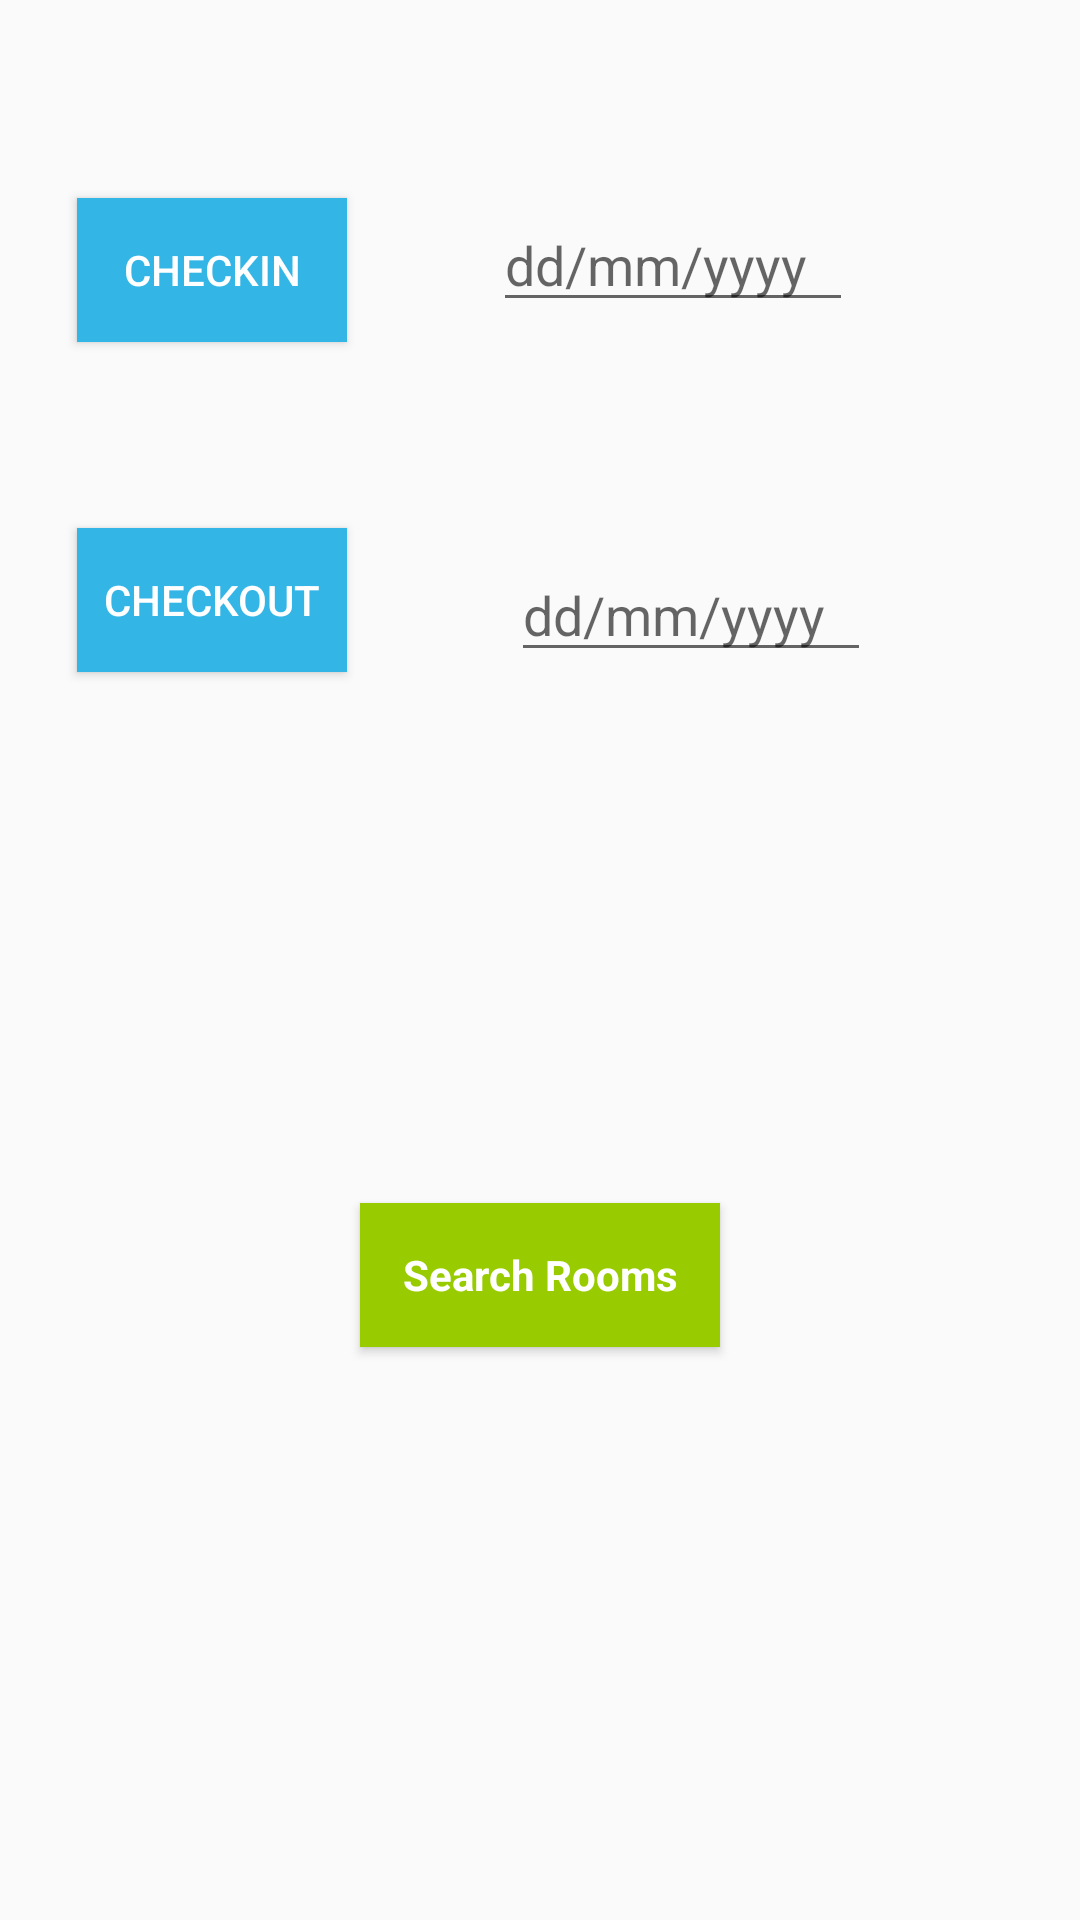

This screen was rendered from an Android layout file. Write that file and the resources it references.
<!-- AndroidManifest.xml: application theme AppTheme -->
<!-- res/layout/activity_main.xml -->
<?xml version="1.0" encoding="utf-8"?>
<RelativeLayout xmlns:android="http://schemas.android.com/apk/res/android"
    xmlns:tools="http://schemas.android.com/tools"
    android:id="@+id/activity_main"
    android:layout_width="match_parent"
    android:layout_height="match_parent"
    android:paddingBottom="@dimen/activity_vertical_margin"
    android:paddingLeft="@dimen/activity_horizontal_margin"
    android:paddingRight="@dimen/activity_horizontal_margin"
    android:paddingTop="@dimen/activity_vertical_margin"
    tools:context="com.journaldev.gpslocationtracking.MainActivity">

    <EditText
        android:id="@+id/echeckout"
        android:layout_width="120dp"
        android:layout_height="wrap_content"
        android:layout_alignBottom="@+id/checkout"
        android:layout_alignParentEnd="true"
        android:focusable="false"
        android:layout_marginEnd="70dp"
        android:hint="dd/mm/yyyy"
        android:inputType="date" />

    <EditText
        android:layout_width="120dp"
        android:layout_height="wrap_content"
        android:layout_alignBaseline="@+id/checkin"
        android:id="@+id/echeckin"
        android:focusable="false"

        android:hint="dd/mm/yyyy"
        android:layout_alignParentEnd="true"
        android:layout_marginEnd="76dp"
        android:inputType="date" />

    <Button
        android:id="@+id/btn"
        style="@android:style/DeviceDefault.Light.ButtonBar"
        android:layout_width="120dp"
        android:layout_height="wrap_content"
        android:layout_alignParentBottom="true"
        android:layout_centerHorizontal="true"
        android:layout_marginBottom="191dp"
        android:background="@android:color/holo_green_light"
        android:text="Search Rooms"

        android:textColor="@android:color/primary_text_dark"
        android:textColorHighlight="@color/cardview_shadow_end_color"
        android:textStyle="bold" />

    <Button
        android:id="@+id/checkin"
        android:layout_width="90dp"
        android:elevation="2dp"

        android:layout_height="wrap_content"
        android:layout_alignParentStart="true"
        android:layout_alignParentLeft="true"
        android:layout_alignParentTop="true"

        android:layout_marginStart="26dp"
        android:layout_marginLeft="26dp"
        android:background="@android:color/holo_blue_light"
        android:textColor="@android:color/primary_text_dark"
        android:layout_marginTop="66dp"
        android:text="Checkin" />

    <Button
        android:id="@+id/checkout"
        android:layout_width="90dp"
        android:layout_height="wrap_content"
        android:layout_alignParentTop="true"
        android:layout_alignStart="@+id/checkin"
        android:background="@android:color/holo_blue_light"
        android:textColor="@android:color/primary_text_dark"
        android:layout_marginTop="176dp"
        android:text="checkout" />
</RelativeLayout>
<!-- resources referenced by this layout -->
<resources>
  <style name="AppTheme" parent="Theme.AppCompat.Light.DarkActionBar">
          
  
              <item name="android:datePickerDialogTheme">@style/MyDatePickerDialogTheme</item>
  
          <item name="colorAccent">@color/colorAccent</item>
      </style>
  <style name="MyDatePickerDialogTheme" parent="android:Theme.Material.Light.Dialog">
          <item name="android:datePickerStyle">@style/MyDatePickerStyle</item>
      </style>
  <color name="colorAccent">#FF4081</color>
  <style name="MyDatePickerStyle" parent="@android:style/Widget.Material.Light.DatePicker">
          <item name="android:headerBackground">@color/myine</item>
      </style>
  <color name="myine" />
</resources>
